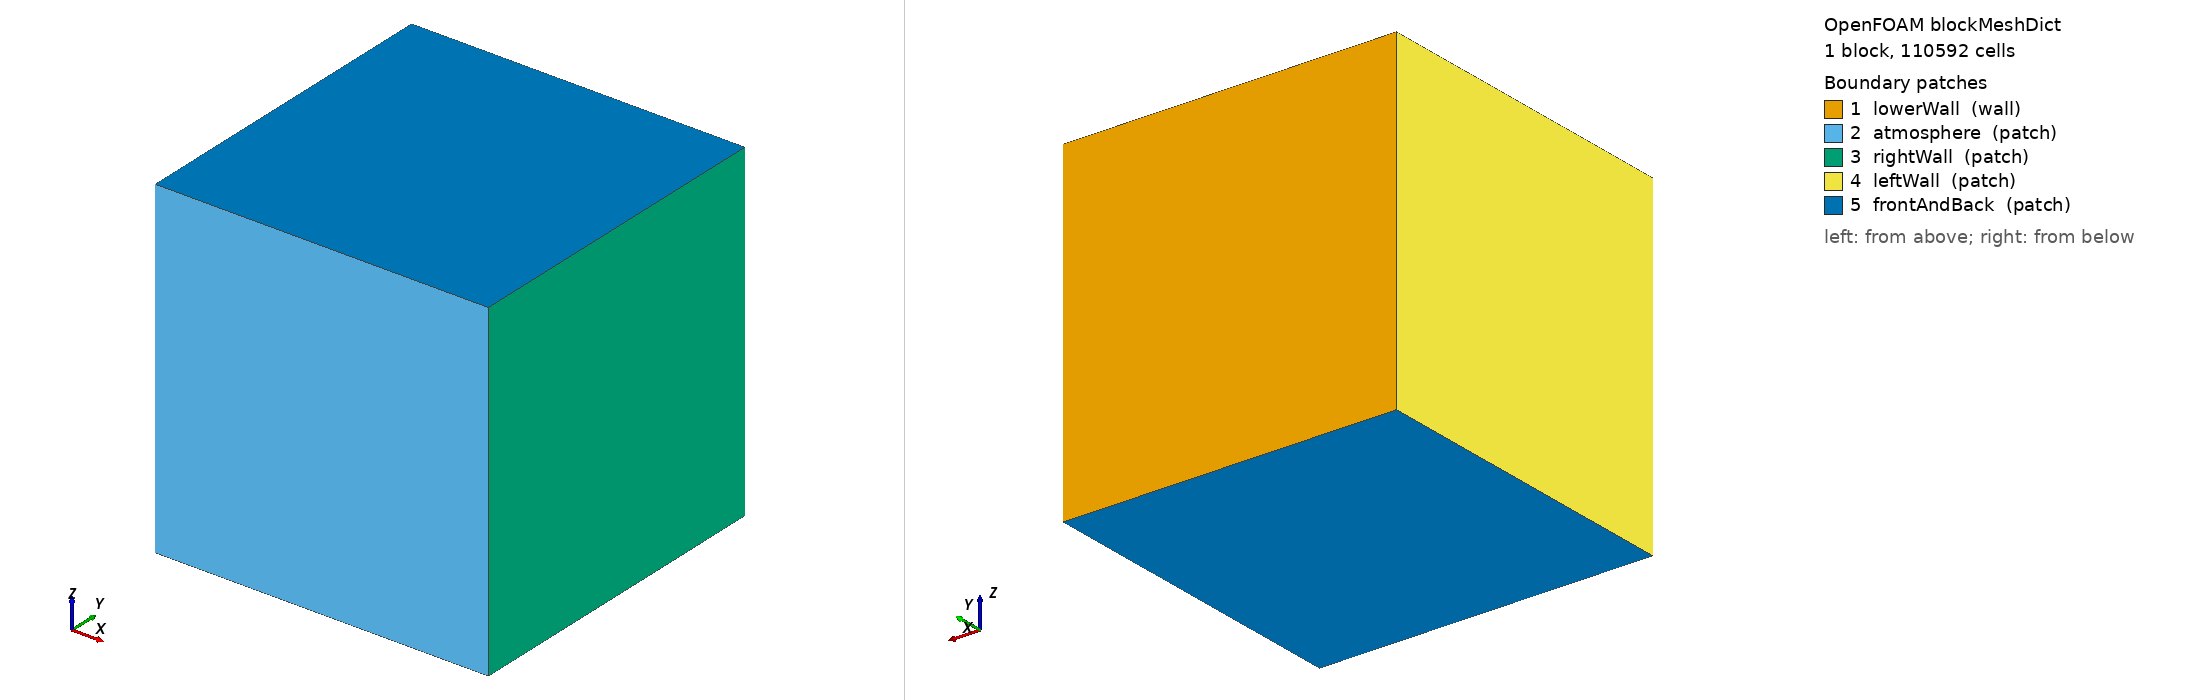

OpenFOAM case: the mesh blockMesh builds from blockMeshDict, 1 block(s), 110592 cells. Boundary patches (legend numbers): 1 lowerWall (wall), 2 atmosphere (patch), 3 rightWall (patch), 4 leftWall (patch), 5 frontAndBack (patch). Left view from above one corner, right view from below the opposite corner. Boundary conditions: 0 field file(s) under 0/; 0 of 5 drawn patches have an entry in a shipped field file.

=== system/blockMeshDict ===
/*--------------------------------*- C++ -*----------------------------------*\
| =========                 |                                                 |
| \\      /  F ield         | OpenFOAM: The Open Source CFD Toolbox           |
|  \\    /   O peration     | Version:  v2506                                 |
|   \\  /    A nd           | Website:  www.OpenFOAM.com                      |
|    \\/     M anipulation  |                                                 |
\*---------------------------------------------------------------------------*/
FoamFile
{
    version     2.0;
    format      ascii;
    class       dictionary;
    object      blockMeshDict;
}
// * * * * * * * * * * * * * * * * * * * * * * * * * * * * * * * * * * * * * //

convertToMeters 1.0;

// Small one-pulse Connor/Riffel 316L domain for fast AMR studies:
//   x = width, y = depth/laser-entry direction, z = scan direction.
//   Base mesh spacing is uniform: 50 um in x, y, and z.

vertices
(
    (0       0       0)
    (1.536e-3  0       0)
    (1.536e-3  1.536e-3  0)
    (0       1.536e-3  0)
    (0       0       1.536e-3)
    (1.536e-3  0       1.536e-3)
    (1.536e-3  1.536e-3  1.536e-3)
    (0       1.536e-3  1.536e-3)
);

blocks
(
    hex (0 1 2 3 4 5 6 7) (48 48 48) simpleGrading (1 1 1)
);

edges
(
);

boundary
(
    lowerWall
    {
        type wall;
        faces
        (
            (3 7 6 2)
        );
    }

    atmosphere
    {
        type patch;
        faces
        (
            (1 5 4 0)
        );
    }

    rightWall
    {
        type patch;
        faces
        (
            (1 2 6 5)
        );
    }

    leftWall
    {
        type patch;
        faces
        (
            (0 4 7 3)
        );
    }

    frontAndBack
    {
        type patch;
        faces
        (
            (0 3 2 1)
            (5 6 7 4)
        );
    }
);

mergePatchPairs
(
);

// ************************************************************************* //
